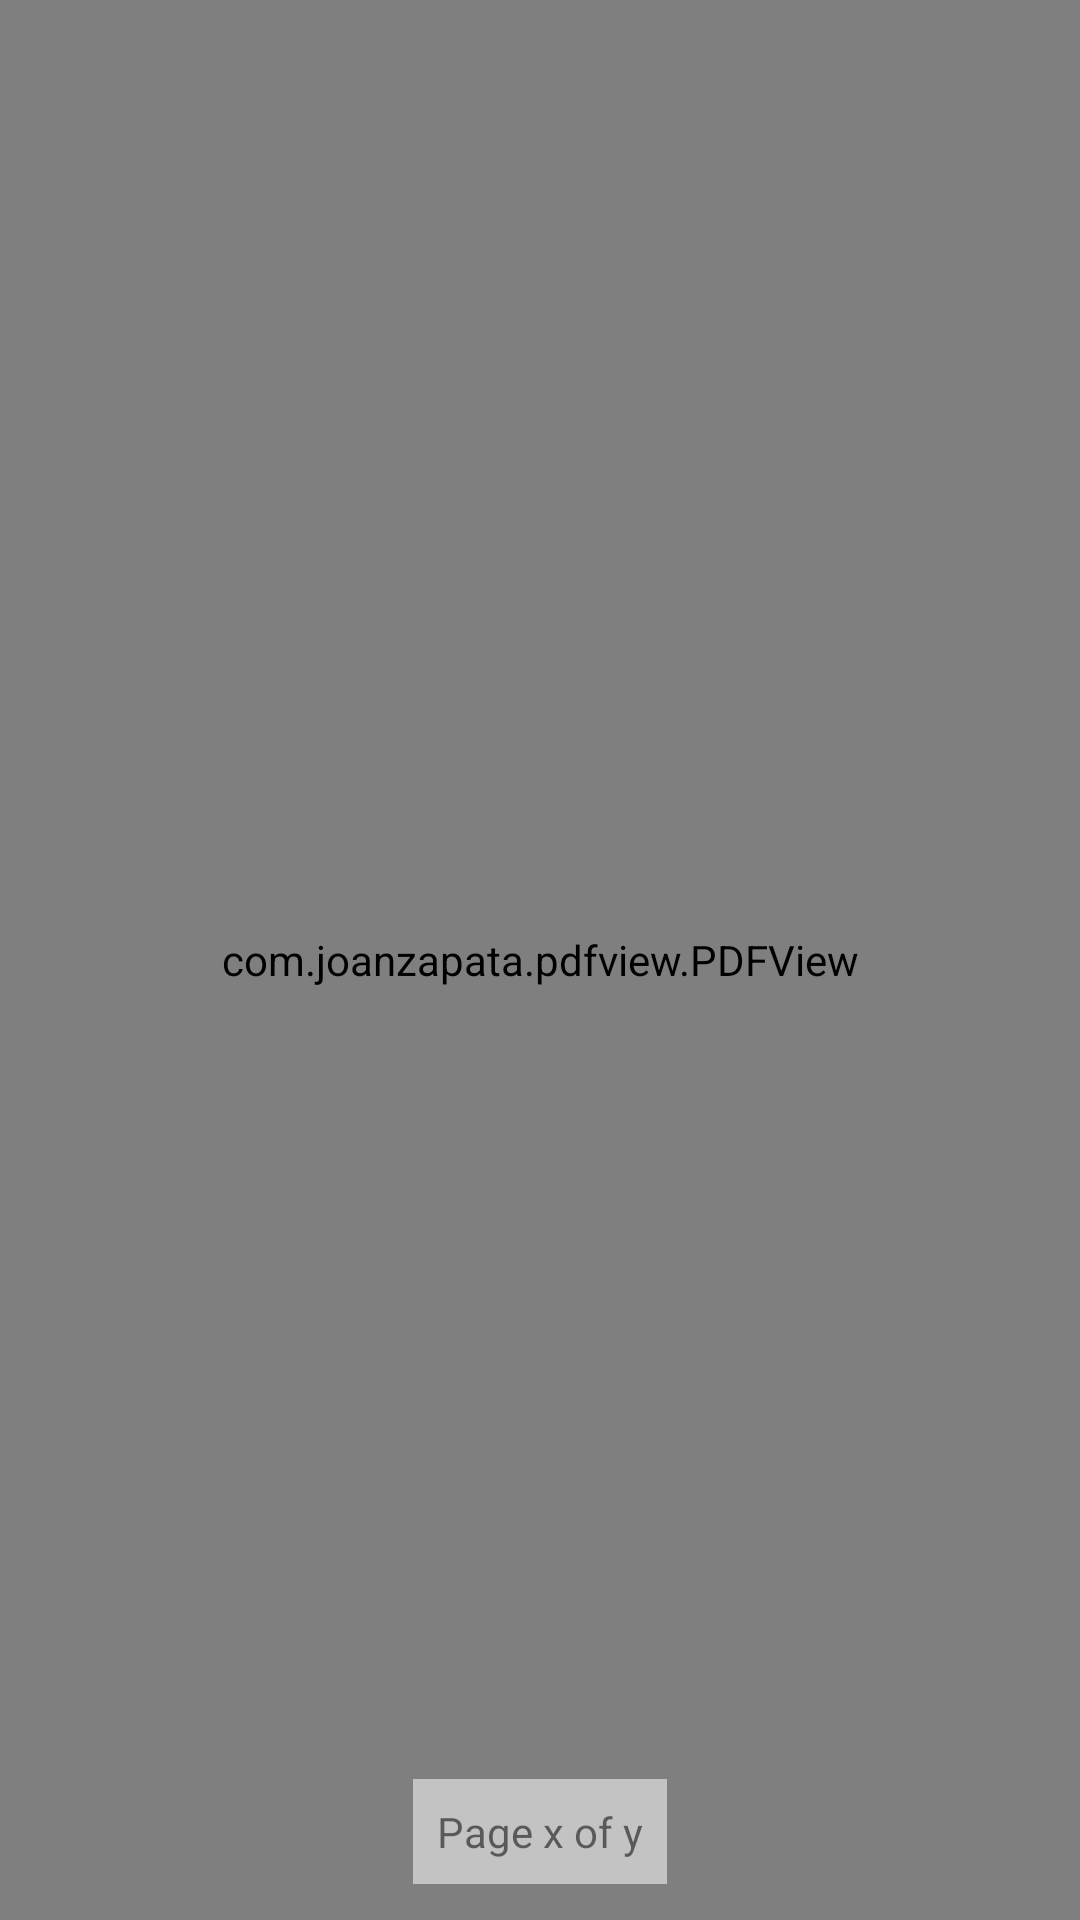

Produce the Android XML layout that renders to this screen, including the resource entries it uses.
<!-- AndroidManifest.xml: application theme AppTheme -->
<!-- res/layout/activity_pdfview.xml -->
<RelativeLayout xmlns:android="http://schemas.android.com/apk/res/android"
    xmlns:tools="http://schemas.android.com/tools"
    android:layout_width="match_parent"
    android:layout_height="match_parent"
    tools:context="com.nepotech.practicalanswers.PDFViewActivity">

    <com.joanzapata.pdfview.PDFView
        android:id="@+id/pdfview"
        android:layout_width="match_parent"
        android:layout_height="match_parent" />
    <TextView
        android:id="@+id/page_number"
        android:layout_width="wrap_content"
        android:layout_height="wrap_content"
        android:text="Page x of y"
        android:background="#88ffffff"
        android:padding="8dp"
        android:layout_margin="12dp"
        android:layout_alignParentBottom="true"
        android:layout_centerInParent="true"/>



</RelativeLayout>
<!-- resources referenced by this layout -->
<resources>
  <style name="AppTheme" parent="@style/Theme.AppCompat.Light.DarkActionBar">
          
          <item name="android:actionBarStyle">@style/MyActionBar</item>
  
          
          <item name="actionBarStyle">@style/MyActionBar</item>
  
          <item name="colorPrimary">@color/primary</item>
          <item name="colorPrimaryDark">@color/primary_dark</item>
  
      </style>
  <style name="MyActionBar" parent="@style/Widget.AppCompat.Light.ActionBar.Solid.Inverse">
          <item name="android:background">@color/primary</item>
  
          
          <item name="background">@color/primary</item>
      </style>
  <color name="primary">#009688</color>
  <color name="primary_dark">#00796B</color>
</resources>
